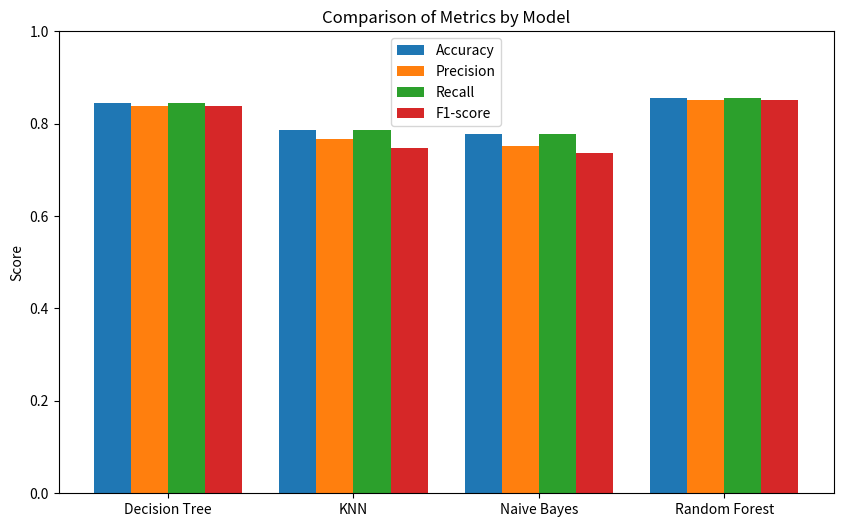

This figure's Python source:
import matplotlib.pyplot as plt
import numpy as np

# Tên các model
models = ['Decision Tree', 'KNN', 'Naive Bayes', 'Random Forest']

# Các metric
accuracy = [0.8444, 0.7860, 0.7771, 0.8566]
precision = [0.8377, 0.7668, 0.7512, 0.8507]
recall = [0.8444, 0.7860, 0.7771, 0.8566]
f1_score = [0.8390, 0.7470, 0.7362, 0.8510]

x = np.arange(len(models))  # vị trí của các nhóm
width = 0.2  # chiều rộng của từng cột

fig, ax = plt.subplots(figsize=(10,6))
ax.bar(x - 1.5*width, accuracy, width, label='Accuracy')
ax.bar(x - 0.5*width, precision, width, label='Precision')
ax.bar(x + 0.5*width, recall, width, label='Recall')
ax.bar(x + 1.5*width, f1_score, width, label='F1-score')

ax.set_ylabel('Score')
ax.set_title('Comparison of Metrics by Model')
ax.set_xticks(x)
ax.set_xticklabels(models)
ax.legend()
plt.ylim(0,1)
plt.show()
